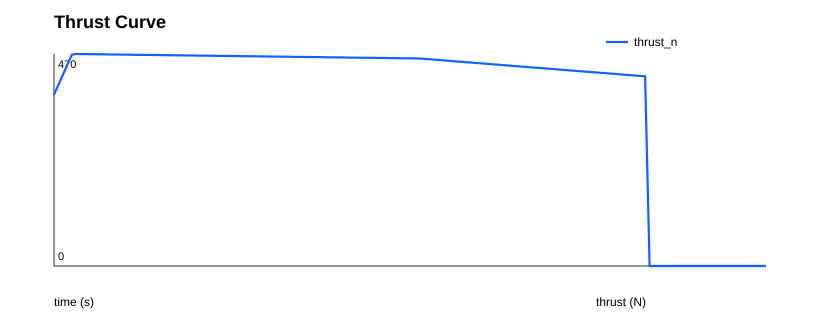

The data file committed next to this chart (first rows):
time_s, thrust_n, mass_flow_kgps, impulse_n_s, throttle_actual
0.0, 380.0, 0.2039, 0.0, 1.0
0.09811, 402.1, 0.2158, 38.37, 1.0
0.1962, 424.2, 0.2276, 78.9, 1.0
0.2943, 446.2, 0.2395, 121.6, 1.0
0.3925, 468.3, 0.2513, 166.5, 1.0
0.4906, 469.9, 0.2522, 212.5, 1.0
0.5887, 469.8, 0.2521, 258.6, 1.0
0.6868, 469.6, 0.252, 304.7, 1.0
0.7849, 469.5, 0.252, 350.7, 1.0
0.883, 469.4, 0.2519, 396.8, 1.0
0.9811, 469.2, 0.2518, 442.8, 1.0
1.079, 469.1, 0.2518, 488.9, 1.0
1.177, 469, 0.2517, 534.9, 1.0
1.275, 468.8, 0.2516, 580.9, 1.0
1.374, 468.7, 0.2516, 626.9, 1.0
1.472, 468.6, 0.2515, 672.9, 1.0
1.57, 468.5, 0.2514, 718.8, 1.0
1.668, 468.3, 0.2514, 764.8, 1.0
1.766, 468.2, 0.2513, 810.7, 1.0
1.864, 468.1, 0.2512, 856.7, 1.0
1.962, 467.9, 0.2511, 902.6, 1.0
2.06, 467.8, 0.2511, 948.5, 1.0
2.158, 467.7, 0.251, 994.4, 1.0
2.257, 467.6, 0.2509, 1040, 1.0
2.355, 467.4, 0.2509, 1086, 1.0
2.453, 467.3, 0.2508, 1132, 1.0
2.551, 467.2, 0.2507, 1178, 1.0
2.649, 467, 0.2507, 1224, 1.0
2.747, 466.9, 0.2506, 1269, 1.0
2.845, 466.8, 0.2505, 1315, 1.0
2.943, 466.7, 0.2504, 1361, 1.0
3.042, 466.5, 0.2504, 1407, 1.0
3.14, 466.4, 0.2503, 1453, 1.0
3.238, 466.3, 0.2502, 1498, 1.0
3.336, 466.1, 0.2502, 1544, 1.0
3.434, 466, 0.2501, 1590, 1.0
3.532, 465.9, 0.25, 1636, 1.0
3.63, 465.7, 0.25, 1681, 1.0
3.728, 465.6, 0.2499, 1727, 1.0
3.826, 465.5, 0.2498, 1773, 1.0
3.925, 465.4, 0.2498, 1818, 1.0
4.023, 465.2, 0.2497, 1864, 1.0
4.121, 465.1, 0.2496, 1910, 1.0
4.219, 465, 0.2495, 1955, 1.0
4.317, 464.8, 0.2495, 2001, 1.0
4.415, 464.7, 0.2494, 2046, 1.0
4.513, 464.6, 0.2493, 2092, 1.0
4.611, 464.5, 0.2493, 2138, 1.0
4.709, 464.3, 0.2492, 2183, 1.0
4.808, 464.2, 0.2491, 2229, 1.0
4.906, 464.1, 0.2491, 2274, 1.0
5.004, 463.9, 0.249, 2320, 1.0
5.102, 463.8, 0.2489, 2365, 1.0
5.2, 463.7, 0.2489, 2411, 1.0
5.298, 463.6, 0.2488, 2456, 1.0
5.396, 463.4, 0.2487, 2502, 1.0
5.494, 463.3, 0.2486, 2547, 1.0
5.592, 463.2, 0.2486, 2593, 1.0
5.691, 463, 0.2485, 2638, 1.0
5.789, 462.9, 0.2484, 2683, 1.0
... 100 more rows
